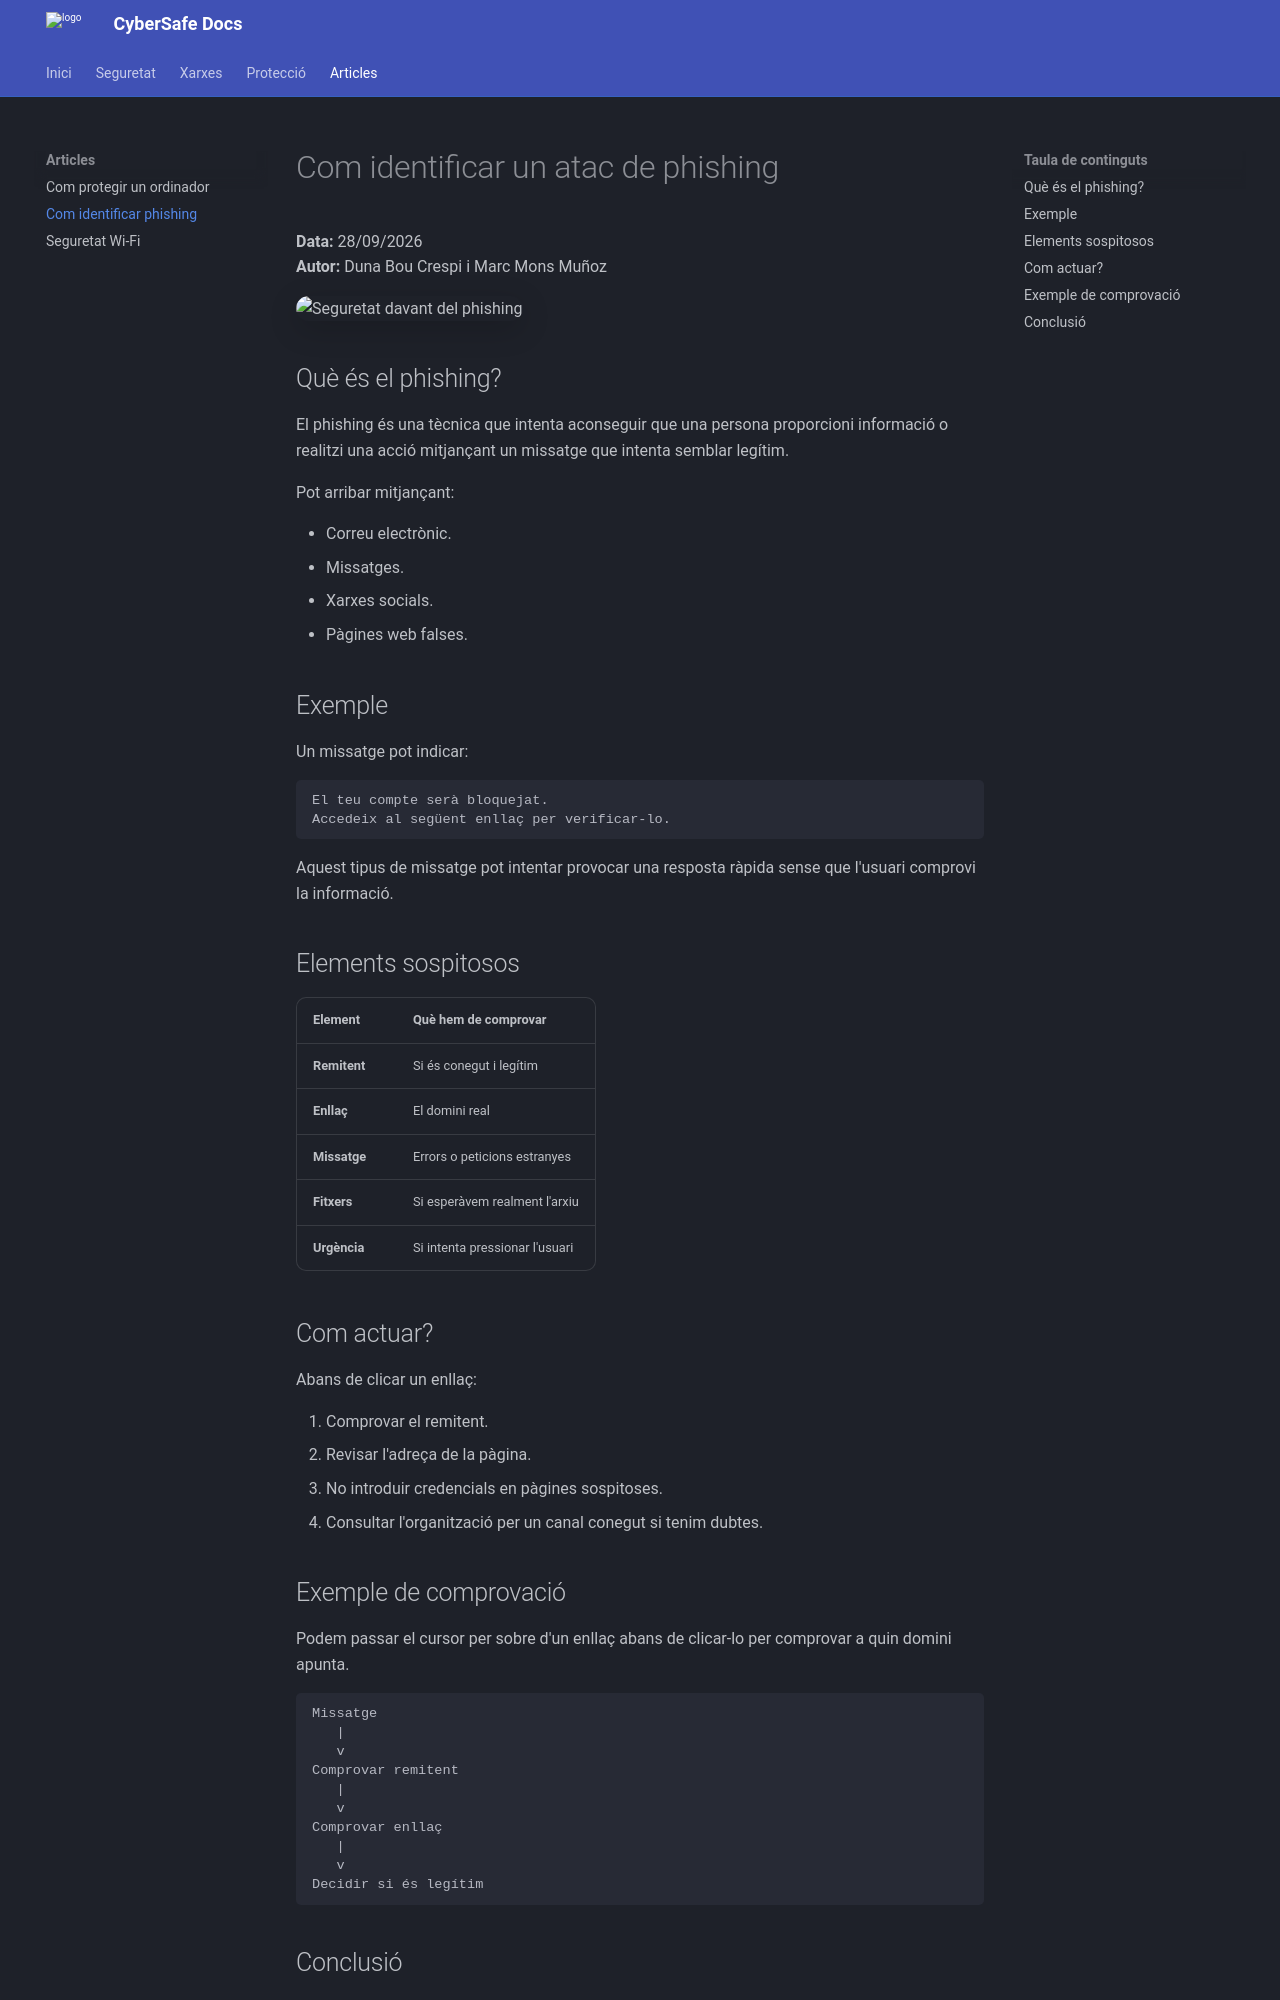

repository: dunabou-droid/web-estatica-DunaMarc · page: articles/phishing/index.html · generator: mkdocs

# Com identificar un atac de phishing

**Data:** 28/09/2026  
**Autor:** Duna Bou Crespi i Marc Mons Muñoz

![Seguretat davant del phishing](https://www.bbva.com/wp-content/uploads/2018/10/Portada-Phishing.jpg?auto=format&fit=crop&w=1200&q=80)

## Què és el phishing?

El phishing és una tècnica que intenta aconseguir que una persona proporcioni informació o realitzi una acció mitjançant un missatge que intenta semblar legítim.

Pot arribar mitjançant:

- Correu electrònic.
- Missatges.
- Xarxes socials.
- Pàgines web falses.

## Exemple

Un missatge pot indicar:

```text
El teu compte serà bloquejat.
Accedeix al següent enllaç per verificar-lo.
```

Aquest tipus de missatge pot intentar provocar una resposta ràpida sense que l'usuari comprovi la informació.

## Elements sospitosos

| Element | Què hem de comprovar |
|---|---|
| **Remitent** | Si és conegut i legítim |
| **Enllaç** | El domini real |
| **Missatge** | Errors o peticions estranyes |
| **Fitxers** | Si esperàvem realment l'arxiu |
| **Urgència** | Si intenta pressionar l'usuari |

## Com actuar?

Abans de clicar un enllaç:

1. Comprovar el remitent.
2. Revisar l'adreça de la pàgina.
3. No introduir credencials en pàgines sospitoses.
4. Consultar l'organització per un canal conegut si tenim dubtes.

## Exemple de comprovació

Podem passar el cursor per sobre d'un enllaç abans de clicar-lo per comprovar a quin domini apunta.

```text
Missatge
   |
   v
Comprovar remitent
   |
   v
Comprovar enllaç
   |
   v
Decidir si és legítim
```
